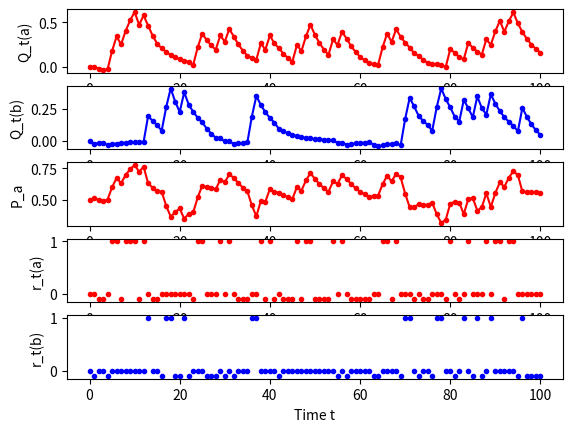

Python code for this plot:
#!/usr/bin/env python3
# coding: utf-8
"""
usage: python3 rlm3.py 
"""
# modules
import numpy as np
import matplotlib.pyplot as plt

# parameters
alpha = 0.2 # 学習率
reward_prob = [0.5, 0.3]
repetition = 100



# functions
def softmax(Q_t):
  beta = 2.0 # 逆温度
  P_a = 1.0 / ( 1.0 + np.exp(-1.0*beta*(Q_t[0] - Q_t[1])) )
  return P_a


# main

# init. cond.
Q_t = [0, 0] # Q_a_0 = 0, Q_b_0 = 0
P_a = 0.5 # P_a=0.5 (P_b=1-P_a)
fig_data_list = [ [0], [0], [0.5], [0], [0]] # Q_a, Q_b, P_a (P_b=1-P_a), r_a, r_b


for i in range(repetition):
  # select a or b
  if np.random.uniform() < P_a:
    # a is selected
    selected = 0
  else:
    # b is selected
    selected = 1

  # reward
  if np.random.uniform() < reward_prob[selected]:
    r_t = 1 # rewarded
  else:
    #r_t = 0 # no reward
    r_t = -0.1 # negative reward

  # value update
  delta_t = r_t - Q_t[selected]
  Q_t[selected] += alpha*delta_t
  # 忘却率(1-alpha)有
  Q_t[1-selected] *= (1-alpha)

  # update selection probs. 
  P_a = softmax(Q_t)

  # save data for figures
  fig_data_list[0].append( Q_t[0] )
  fig_data_list[1].append( Q_t[1] )
  fig_data_list[2].append( P_a )
  fig_data_list[3+selected].append(r_t)
  fig_data_list[4-selected].append(0)

# plot figures
plt.subplot(5, 1, 1)
plt.plot(range(len(fig_data_list[0])), fig_data_list[0], "r.-")
#plt.xlabel("Time t")
plt.ylabel("Q_t(a)")

plt.subplot(5, 1, 2)
plt.plot(range(len(fig_data_list[1])), fig_data_list[1], "b.-")
#plt.xlabel("Time t")
plt.ylabel("Q_t(b)")

plt.subplot(5, 1, 3)
plt.plot(range(len(fig_data_list[2])), fig_data_list[2], "r.-")
#plt.xlabel("Time t")
plt.ylabel("P_a")

plt.subplot(5, 1, 4)
plt.plot(range(len(fig_data_list[3])), fig_data_list[3], "r.")
#plt.xlabel("Time t")
plt.ylabel("r_t(a)")

plt.subplot(5, 1, 5)
plt.plot(range(len(fig_data_list[4])), fig_data_list[4], "b.")
plt.xlabel("Time t")
plt.ylabel("r_t(b)")

plt.savefig("rlm3-plot.png")
plt.savefig("rlm3-plot.eps")
plt.clf()
